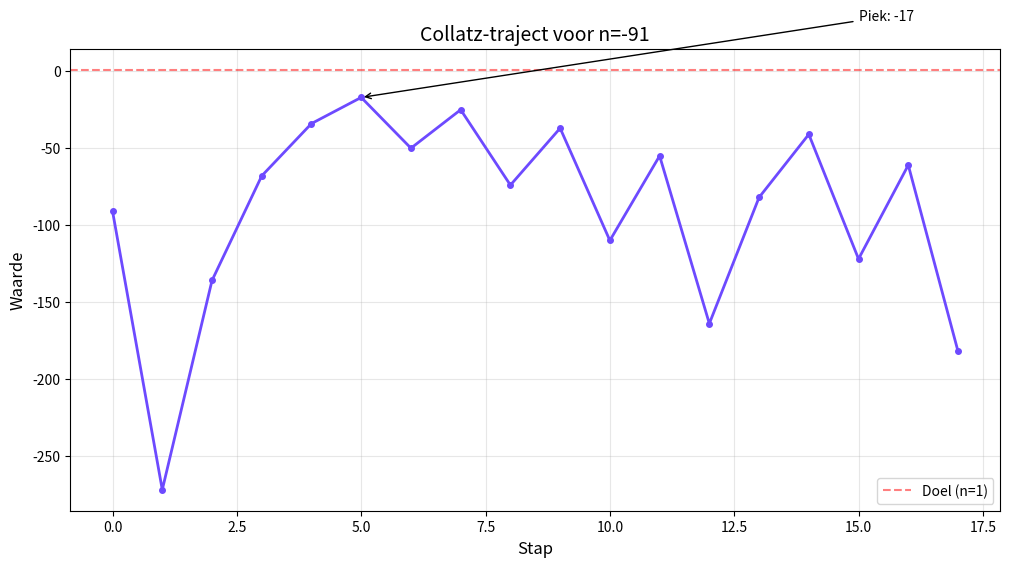
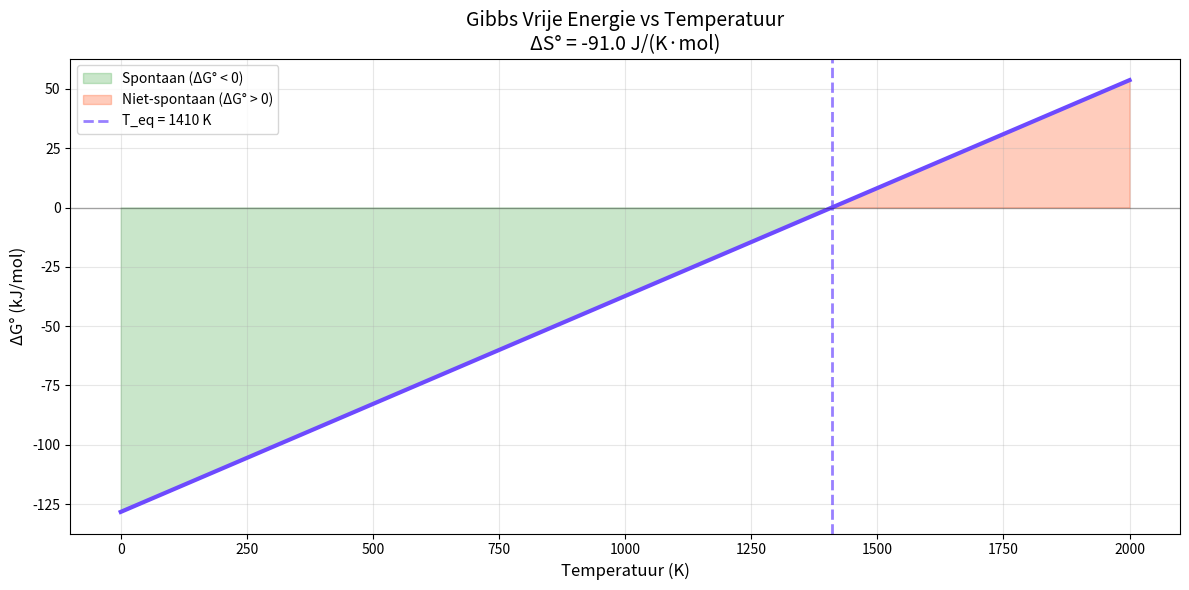
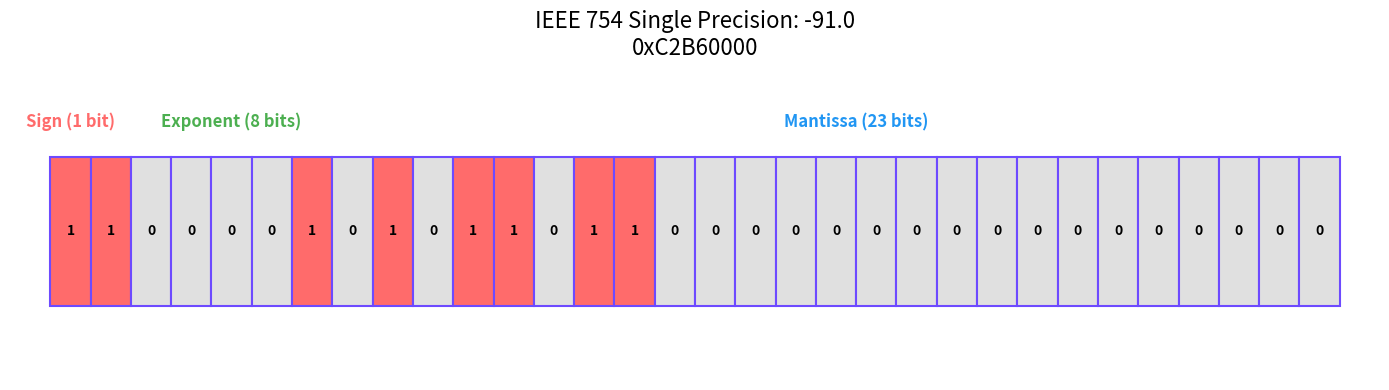

Write the Python code that produced these figures, in order. (Note: this script raises an exception after producing the figures.)
import numpy as np
import matplotlib.pyplot as plt
from typing import List, Tuple, Dict, Optional
import struct
import pandas as pd

# =============================================================================
# DEEL 1: COLLATZ SIMULATOR
# =============================================================================

class CollatzSimulator:
    """Simuleert Collatz-trajecten voor positieve en negatieve gehele getallen."""
    
    def __init__(self):
        self.visited_cycles = {}
    
    def next_collatz_step(self, n: int) -> int:
        """Bereken volgende Collatz-stap."""
        if n % 2 == 0:
            return n // 2
        else:
            return 3 * n + 1
    
    def trajectory(self, n: int, max_steps: int = 10000) -> List[int]:
        """
        Genereer Collatz-traject tot 1 (voor n>0) of detecteer cyclus (voor n<0).
        
        Args:
            n: Startwaarde (kan negatief zijn)
            max_steps: Maximum aantal stappen
            
        Returns:
            Lijst van waarden in het traject
        """
        trajectory = [n]
        visited = {n}
        
        for _ in range(max_steps):
            current = trajectory[-1]
            
            # Stop als we bij 1 komen (positieve gevallen)
            if current == 1:
                break
            
            # Detecteer cyclus (negatieve gevallen)
            next_val = self.next_collatz_step(current)
            
            if next_val in visited:
                # Cyclus gevonden!
                break
            
            trajectory.append(next_val)
            visited.add(next_val)
        
        return trajectory
    
    def find_cycle(self, n: int, max_steps: int = 1000) -> Tuple[List[int], bool]:
        """
        Zoek een gesloten cyclus voor negatieve startwaarden.
        
        Args:
            n: Negatieve startwaarde
            max_steps: Maximum iteraties
            
        Returns:
            (cyclus_lijst, gevonden)
        """
        if n > 0:
            return [], False
        
        visited = {}
        trajectory = []
        current = n
        
        for step in range(max_steps):
            if current in visited:
                # Cyclus gevonden!
                cycle_start = visited[current]
                cycle = trajectory[cycle_start:]
                return cycle, True
            
            visited[current] = step
            trajectory.append(current)
            current = self.next_collatz_step(current)
        
        return [], False
    
    def analyze_trajectory(self, n: int) -> Dict:
        """
        Analyseer Collatz-traject statistieken.
        
        Returns:
            Dictionary met statistieken
        """
        traj = self.trajectory(n)
        
        if n < 0:
            cycle, found = self.find_cycle(n)
            return {
                'start': n,
                'total_steps': len(traj),
                'min_value': min(traj),
                'max_value': max(traj),
                'cycle_found': found,
                'cycle_length': len(cycle) if found else 0,
                'cycle': cycle if found else []
            }
        else:
            return {
                'start': n,
                'total_steps': len(traj) - 1,
                'peak': max(traj),
                'peak_position': traj.index(max(traj)),
                'converges_to_one': traj[-1] == 1,
                'final_trajectory': traj[-5:]
            }
    
    def visualize_trajectory(self, n: int, save_path: Optional[str] = None):
        """Visualiseer Collatz-traject als tijdserie."""
        traj = self.trajectory(n)
        
        fig, ax = plt.subplots(figsize=(12, 6))
        ax.plot(range(len(traj)), traj, 'o-', linewidth=2, markersize=4, 
                color='#6d4aff')
        ax.axhline(y=1, color='red', linestyle='--', alpha=0.5, label='Doel (n=1)')
        
        # Markeer piek
        peak = max(traj)
        peak_idx = traj.index(peak)
        ax.annotate(f'Piek: {peak}', xy=(peak_idx, peak), 
                   xytext=(peak_idx+10, peak+50),
                   arrowprops=dict(arrowstyle='->', color='black'))
        
        ax.set_xlabel('Stap', fontsize=12)
        ax.set_ylabel('Waarde', fontsize=12)
        ax.set_title(f'Collatz-traject voor n={n}', fontsize=14)
        ax.grid(True, alpha=0.3)
        ax.legend()
        
        if save_path:
            plt.savefig(save_path, dpi=300, bbox_inches='tight')
        
        plt.show()


# =============================================================================
# DEEL 2: THERMODYNAMISCHE CALCULATOR
# =============================================================================

class ThermodynamicsCalculator:
    """Bereken Gibbs vrije energie en evenwichtstemperaturen."""
    
    def __init__(self, delta_H: float = -128300, reference_T: float = 298.15):
        """
        Initialiseer met standaard waarden.
        
        Args:
            delta_H: Enthalpieverandering in J/mol
            reference_T: Referentie temperatuur in K
        """
        self.delta_H = delta_H
        self.reference_T = reference_T
        self.R = 8.314  # Gas constante J/(mol·K)
    
    def calculate_delta_G(self, delta_S: float, temperature: float) -> float:
        """
        Bereken ΔG° = ΔH° - TΔS°
        
        Args:
            delta_S: Entropieverandering in J/(K·mol)
            temperature: Temperatuur in K
            
        Returns:
            ΔG° in J/mol
        """
        return self.delta_H - temperature * delta_S
    
    def calculate_equilibrium_temperature(self, delta_S: float) -> float:
        """
        Bereken T_eq waar ΔG° = 0
        
        T_eq = ΔH° / ΔS°
        
        Args:
            delta_S: Entropieverandering in J/(K·mol)
            
        Returns:
            Evenwichtstemperatuur in K
        """
        if delta_S == 0:
            raise ValueError("ΔS° kan niet 0 zijn (deling door nul)")
        return self.delta_H / delta_S
    
    def calculate_equilibrium_constant(self, delta_G: float, temperature: float) -> float:
        """
        Bereken evenwichtsconstante K = exp(-ΔG°/RT)
        
        Args:
            delta_G: Gibbs vrije energie in J/mol
            temperature: Temperatuur in K
            
        Returns:
            Evenwichtsconstante K
        """
        return np.exp(-delta_G / (self.R * temperature))
    
    def analyze_spontaneity(self, delta_S: float, temperature_range: Tuple[float, float] = (0, 2000)) -> Dict:
        """
        Analyseer spontaniteit over temperatuurbereik.
        
        Args:
            delta_S: Entropieverandering in J/(K·mol)
            temperature_range: (min_T, max_T) in K
            
        Returns:
            Dictionary met analyse resultaten
        """
        T_min, T_max = temperature_range
        T_eq = self.calculate_equilibrium_temperature(delta_S)
        
        temperatures = np.linspace(T_min, T_max, 100)
        delta_G_values = [self.calculate_delta_G(delta_S, T) for T in temperatures]
        
        return {
            'delta_S': delta_S,
            'T_eq': T_eq,
            'spontaneous_below_Teq': self.delta_H < 0 and delta_S < 0,
            'delta_G_at_298K': self.calculate_delta_G(delta_S, 298.15),
            'delta_G_at_Teq': 0,
            'K_at_298K': self.calculate_equilibrium_constant(
                self.calculate_delta_G(delta_S, 298.15), 298.15),
            'temperatures': temperatures,
            'delta_G_values': delta_G_values
        }
    
    def compare_scenarios(self, delta_S_list: List[float]) -> pd.DataFrame:
        """
        Vergelijk meerdere ΔS° scenario's.
        
        Args:
            delta_S_list: Lijst van ΔS° waarden in J/(K·mol)
            
        Returns:
            Pandas DataFrame met vergelijking
        """
        try:
            # Removed the internal import of pandas
            pass
        except ImportError:
            print("Pandas nodig voor deze functionaliteit. Install met: pip install pandas")
            return None
        
        data = []
        for delta_S in delta_S_list:
            T_eq = self.calculate_equilibrium_temperature(delta_S)
            delta_G = self.calculate_delta_G(delta_S, 298.15)
            K = self.calculate_equilibrium_constant(delta_G, 298.15)
            
            data.append({
                'ΔS° (J/K·mol)': delta_S,
                'ΔG° (kJ/mol)': delta_G / 1000,
                'T_eq (K)': T_eq,
                'K (298K)': K,
                'Spontaan bij 298K': delta_G < 0
            })
        
        return pd.DataFrame(data)
    
    def visualize_gibbs_curve(self, delta_S: float, 
                             temperature_range: Tuple[float, float] = (0, 2000)):
        """Visualiseer ΔG° vs Temperatuur curve."""
        analysis = self.analyze_spontaneity(delta_S, temperature_range)
        
        fig, ax = plt.subplots(figsize=(12, 6))
        
        # Plot ΔG° curve
        ax.plot(analysis['temperatures'], 
               [g / 1000 for g in analysis['delta_G_values']],  # Naar kJ/mol
               linewidth=3, color='#6d4aff')
        
        # Shade spontane zone (ΔG° < 0)
        T_eq = analysis['T_eq']
        mask_spontaneous = analysis['temperatures'] <= T_eq
        ax.fill_between(analysis['temperatures'], 
                       [g / 1000 for g in analysis['delta_G_values']],
                       where=mask_spontaneous,
                       color='#4CAF50', alpha=0.3, label='Spontaan (ΔG° < 0)')
        
        # Shade niet-spontane zone (ΔG° > 0)
        mask_non_spontaneous = analysis['temperatures'] > T_eq
        ax.fill_between(analysis['temperatures'], 
                       [g / 1000 for g in analysis['delta_G_values']],
                       where=mask_non_spontaneous,
                       color='#FF5722', alpha=0.3, label='Niet-spontaan (ΔG° > 0)')
        
        # Marker T_eq
        ax.axvline(x=T_eq, color='#6d4aff', linestyle='--', linewidth=2,
                  alpha=0.7, label=f'T_eq = {T_eq:.0f} K')
        ax.axhline(y=0, color='black', linestyle='-', linewidth=1, alpha=0.3)
        
        ax.set_xlabel('Temperatuur (K)', fontsize=12)
        ax.set_ylabel('ΔG° (kJ/mol)', fontsize=12)
        ax.set_title(f'Gibbs Vrije Energie vs Temperatuur\nΔS° = {delta_S} J/(K·mol)', 
                    fontsize=14)
        ax.grid(True, alpha=0.3)
        ax.legend(fontsize=10)
        
        plt.tight_layout()
        plt.show()


# =============================================================================
# DEEL 3: IEEE 754 FLOAT CONVERTER
# =============================================================================

class IEEE754Converter:
    """Converteer decimale getallen naar IEEE 754 single precision."""
    
    @staticmethod
    def decimal_to_bits(value: float) -> str:
        """
        Converteer decimaal float naar 32-bit IEEE 754 bits.
        
        Args:
            value: Decimaal getal
            
        Returns:
            String van 32 bits
        """
        packed = struct.pack('f', value)  # 32-bit float
        integer = struct.unpack('I', packed)[0]  # Naar unsigned int
        return f'{integer:032b}'
    
    @staticmethod
    def decimal_to_hex(value: float) -> str:
        """
        Converteer decimaal float naar hexadecimale representatie.
        
        Args:
            value: Decimaal getal
            
        Returns:
            Hex string (bijv. '0xC2B60000')
        """
        packed = struct.pack('f', value)
        integer = struct.unpack('I', packed)[0]
        return f'0x{integer:08X}'
    
    @staticmethod
    def bits_to_decimal(bits: str) -> float:
        """
        Converteer 32-bit bits terug naar decimaal.
        
        Args:
            bits: 32-char string van 0'en en 1'en
            
        Returns:
            Decimaal float
        """
        integer = int(bits, 2)
        packed = struct.pack('I', integer)
        return struct.unpack('f', packed)[0]
    
    @staticmethod
    def parse_ieee754(value: float) -> Dict:
        """
        Parse IEEE 754 representation naar componenten.
        
        Args:
            value: Decimaal getal
            
        Returns:
            Dictionary met sign, exponent, mantissa
        """
        bits = IEEE754Converter.decimal_to_bits(value)
        
        sign_bit = int(bits[0])
        exponent_bits = bits[1:9]
        mantissa_bits = bits[9:]
        
        exponent_raw = int(exponent_bits, 2)
        exponent_actual = exponent_raw - 127  # Bias correction
        
        # Mantissa with implicit leading 1
        mantissa_fraction = sum(int(b) * 2**(-(i+1)) 
                               for i, b in enumerate(mantissa_bits))
        mantissa = 1 + mantissa_fraction
        
        reconstructed = ((-1) ** sign_bit) * mantissa * (2 ** exponent_actual)
        
        return {
            'original': value,
            'bits': bits,
            'sign_bit': sign_bit,
            'sign': '-' if sign_bit else '+',
            'exponent_raw': exponent_raw,
            'exponent_actual': exponent_actual,
            'mantissa_bits': mantissa_bits,
            'mantissa_value': mantissa,
            'reconstructed': reconstructed,
            'error': abs(value - reconstructed),
            'hex': IEEE754Converter.decimal_to_hex(value)
        }
    
    @staticmethod
    def visualize_bit_layout(value: float):
        """Visualiseer IEEE 754 bit-indeling."""
        info = IEEE754Converter.parse_ieee754(value)
        
        fig, ax = plt.subplots(figsize=(14, 4))
        
        # Create bit boxes
        bit_positions = list(range(32))
        bit_labels = list(info['bits'])
        
        colors = ['#FF6B6B' if bit_labels[i] == '1' else '#E0E0E0' 
                  for i in bit_positions]
        
        for i, (pos, label, color) in enumerate(zip(bit_positions, bit_labels, colors)):
            # Group by component
            if pos == 0:
                component = 'Sign'
            elif pos < 9:
                component = 'Exponent'
            else:
                component = 'Mantissa'
            
            ax.add_patch(plt.Rectangle((pos, 0), 1, 1, 
                                       facecolor=color, 
                                       edgecolor='#6d4aff',
                                       linewidth=1.5))
            ax.text(pos + 0.5, 0.5, label, ha='center', va='center',
                   fontsize=10, fontweight='bold')
        
        # Add component labels
        ax.text(0.5, 1.2, 'Sign (1 bit)', ha='center', fontsize=12, fontweight='bold',
               color='#FF6B6B')
        ax.text(4.5, 1.2, 'Exponent (8 bits)', ha='center', fontsize=12, fontweight='bold',
               color='#4CAF50')
        ax.text(20, 1.2, 'Mantissa (23 bits)', ha='center', fontsize=12, fontweight='bold',
               color='#2196F3')
        
        ax.set_xlim(-1, 33)
        ax.set_ylim(-0.5, 1.5)
        ax.axis('off')
        
        ax.set_title(f'IEEE 754 Single Precision: {value}\n{info["hex"]}',
                    fontsize=16, pad=20)
        
        plt.tight_layout()
        plt.show()
        
        # Print details
        print("=" * 70)
        print(f"IEEE 754 Analyse voor: {value}")
        print("=" * 70)
        print(f"Hexadecimaal:      {info['hex']}")
        print(f"Bits:              {info['bits']}")
        print(f"Sign:              {info['sign']} ({info['sign_bit']})")
        print(f"Exponent (raw):    {info['exponent_raw']}")
        print(f"Exponent (actueel): {info['exponent_actual']}")
        print(f"Mantissa:          {info['mantissa_value']:.6f}")
        print(f"Herbouwd:          {info['reconstructed']:.6f}")
        print(f"Afrondingsfout:    {info['error']:.2e}")
        print("=" * 70)


# =============================================================================
# DEEL 4: UNIFIED ANALYZER
# =============================================================================

class UnifiedAnalyzer:
    """Integreert alle drie domeinen voor cross-domain analyse."""
    
    def __init__(self):
        self.collatz = CollatzSimulator()
        self.thermo = ThermodynamicsCalculator()
        self.ieee = IEEE754Converter()
    
    def analyze_number(self, number: int):
        """
        Voer complete analyse uit voor één getal.
        
        Args:
            number: Geheel getal (positief of negatief)
        """
        print("=" * 80)
        print(f"UNIVERSELE ANALYSE VOOR GETAL: {number}")
        print("=" * 80)
        
        # 1. Collatz analyse
        print("\n🔢 COLLA TZ ANALYSE:")
        print("-" * 80)
        collatz_result = self.collatz.analyze_trajectory(number)
        print(json.dumps(collatz_result, indent=2, default=str))
        
        if number < 0:
            self.collatz.visualize_trajectory(number)
        
        # 2. Thermodynamische analyse (als ΔS° = number)
        if number != 0:
            print(f"\n⚗️ THERMODYNAMISCHE ANALYSE (ΔS° = {number} J/K·mol):")
            print("-" * 80)
            thermo_result = self.thermo.analyze_spontaneity(float(number))
            print(f"  T_eq: {thermo_result['T_eq']:.2f} K")
            print(f"  ΔG° bij 298K: {thermo_result['delta_G_at_298K']/1000:.2f} kJ/mol")
            print(f"  Evenwichtsconstante K: {thermo_result['K_at_298K']:.2e}")
            print(f"  Spontaan bij 298K: {'Ja' if thermo_result['delta_G_at_298K'] < 0 else 'Nee'}")
            
            self.thermo.visualize_gibbs_curve(float(number))
        
        # 3. IEEE 754 analyse
        print(f"\n💾 IEEE 754 REPRESENTATIE:")
        print("-" * 80)
        ieee_info = self.ieee.parse_ieee754(float(number))
        print(f"  Hex: {ieee_info['hex']}")
        print(f"  Bits: {ieee_info['bits']}")
        print(f"  Fout: {ieee_info['error']:.2e}")
        
        self.ieee.visualize_bit_layout(float(number))
        
        print("=" * 80)
        print("ANALYSE VOLTOOID")
        print("=" * 80)


# =============================================================================
# MAIN - INTERACTIEVE DEMONSTRATIE
# =============================================================================

if __name__ == "__main__":
    import json
    
    print("🎯 UNIFIED NUMBER ANALYSIS SYSTEM")
    print("=" * 80)
    
    # Demonstration for number -91
    analyzer = UnifiedAnalyzer()
    analyzer.analyze_number(-91)
    
    # Bonus: Compare multiple numbers
    print("\n📊 VERGELIJKING MEERDERE SCENARIO'S:")
    print("=" * 80)
    
    thermo = ThermodynamicsCalculator()
    scenarios = [-91, -159.5, -160.5]
    df = thermo.compare_scenarios(scenarios)
    
    if df is not None:
        print(df.to_string(index=False))
    
    # Interactive mode
    print("\n🔧 INTERACTIEVE MODE")
    print("-" * 80)
    print("Voer een getal in voor analyse (of 'quit' om te stoppen):")
    
    while True:
        try:
            user_input = input("\n>>> ").strip()
            if user_input.lower() == 'quit':
                print("Tot ziens!")
                break
            
            number = int(user_input)
            analyzer.analyze_number(number)
            
        except ValueError:
            print(" Ongeldige invoer. Voer een geheel getal in.")
        except KeyboardInterrupt:
            print("\nProgramma onderbroken.")
            break
